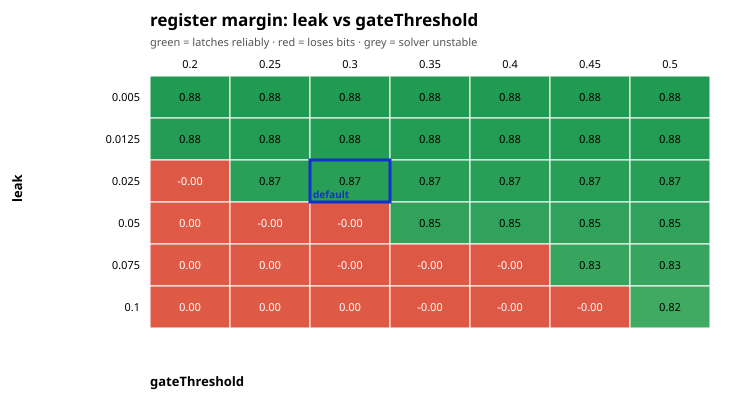

The data file committed next to this chart (first rows):
leak\gateThreshold, 0.2, 0.25, 0.3, 0.35, 0.4, 0.45, 0.5
0.005, 0.8848, 0.8849, 0.8849, 0.8849, 0.8849, 0.8849, 0.8849
0.0125, 0.8772, 0.8788, 0.8787, 0.8787, 0.8787, 0.8787, 0.8787
0.025, -0.0002, 0.8657, 0.8689, 0.8688, 0.8688, 0.8688, 0.8688
0.05, 0.0049, -0.0008, -0.0004, 0.8470, 0.8503, 0.8501, 0.8500
0.075, 0.0029, 0.0029, -0.0016, -0.0004, -0.0002, 0.8330, 0.8327
0.1, 0.0018, 0.0018, 0.0017, -0.0020, -0.0004, -0.0003, 0.8158
